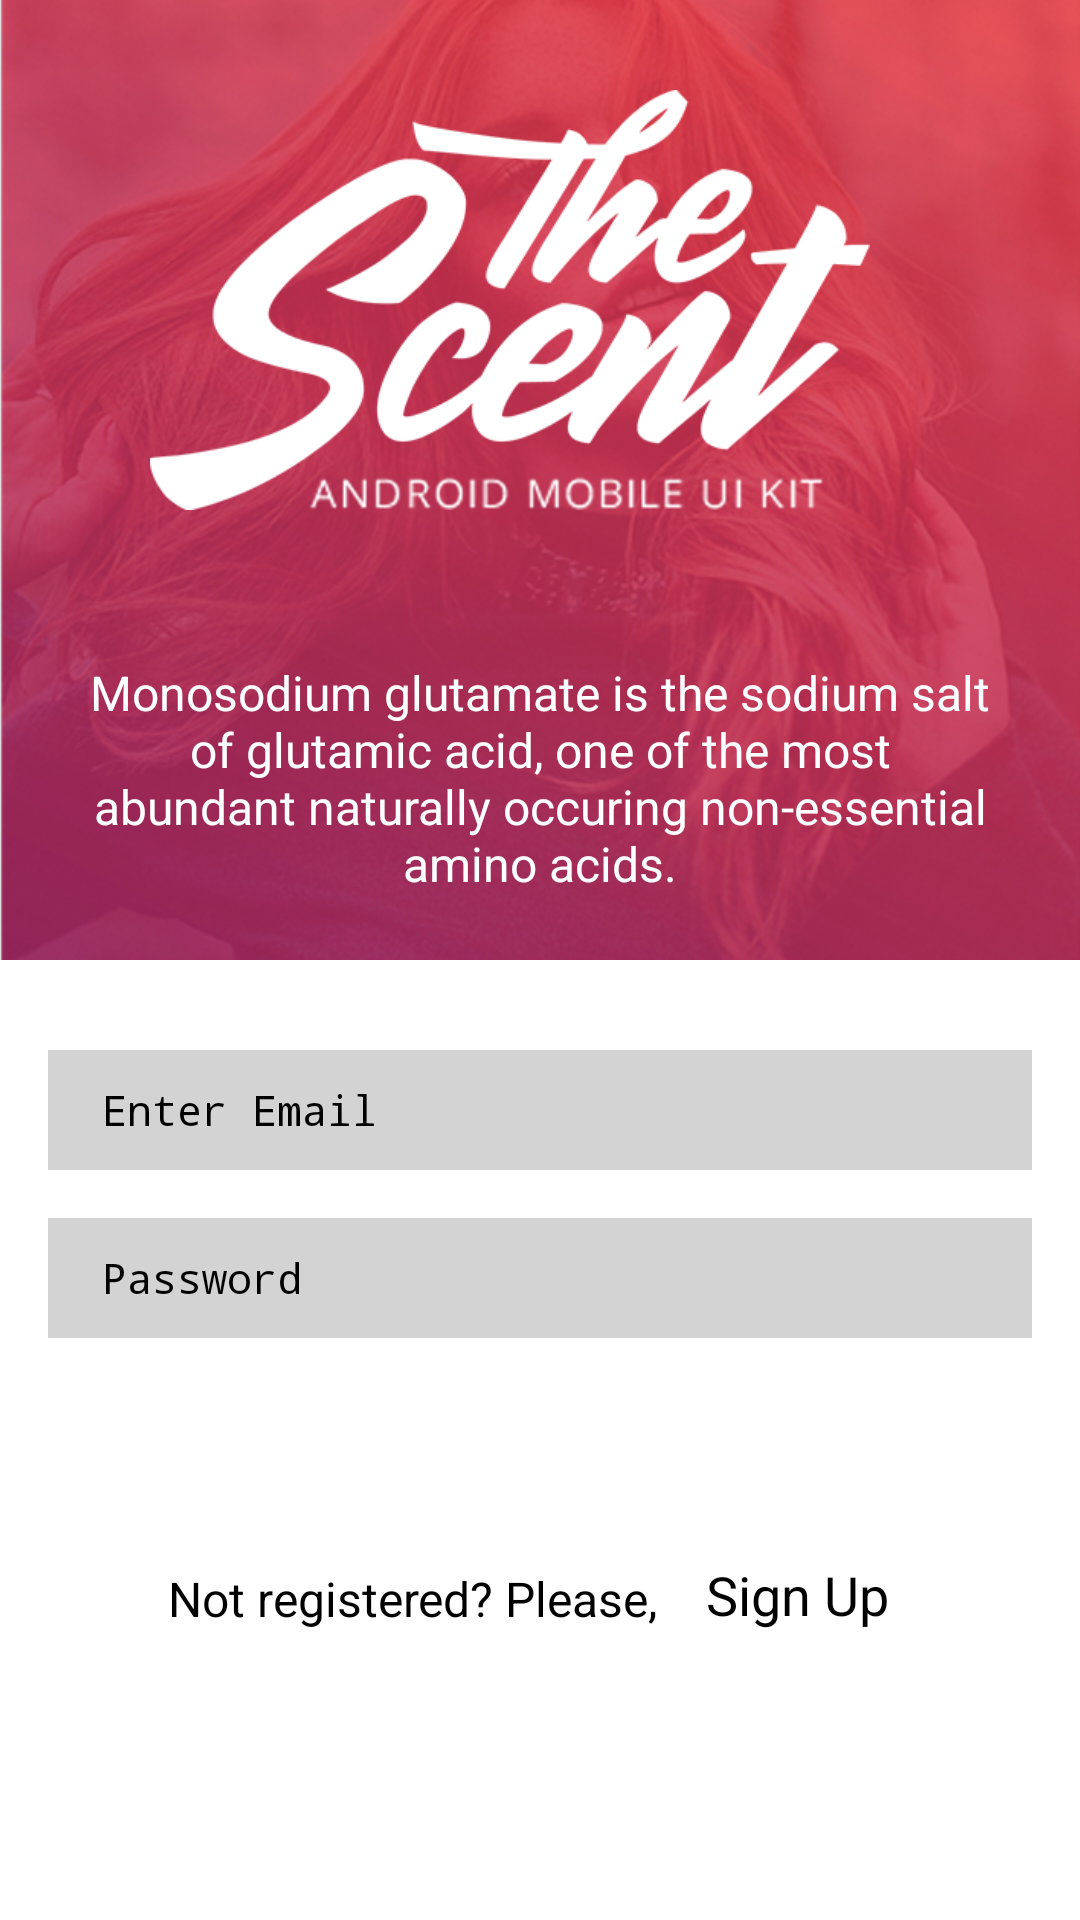

Here is an Android app screen rendered from its layout file. Give the layout XML and the strings, colors and styles it references.
<!-- AndroidManifest.xml: application theme AppTheme -->
<!-- res/layout/activity_main.xml -->
<?xml version="1.0" encoding="utf-8"?>
<RelativeLayout xmlns:android="http://schemas.android.com/apk/res/android"
    xmlns:tools="http://schemas.android.com/tools"
    style="@style/RelativeLayoutStyle"
    tools:context="com.example.ruaasamara.simpletask.MainActivity">


    <FrameLayout
        style="@style/FrameLayoutStyle"
        android:id="@+id/frameLayout">

        <ImageView
            android:id="@+id/imgimg"
            android:layout_width="fill_parent"
            android:layout_height="fill_parent"
            android:scaleType="centerCrop"
            android:src="@drawable/signinimg" />


        <ImageView
            android:id="@+id/thescenttext"
            android:layout_width="240dp"
            android:layout_height="140dp"
            android:scaleType="centerCrop"
            android:background="@drawable/logo"
            android:layout_marginLeft="50dp"
            android:layout_marginTop="30dp"/>

        <TextView
            android:id="@+id/titlenew"
            android:layout_width="300dp"
            android:layout_height="100dp"
            android:layout_below="@+id/thescenttext"
            android:gravity="center"
            android:paddingBottom="25dp"
            android:text="Monosodium glutamate is the sodium salt of glutamic acid, one of the most abundant naturally occuring non-essential amino acids."
            style="@style/TextViewStyle"
            android:layout_gravity="center_horizontal|bottom" />
    </FrameLayout>


    <EditText
        android:id="@+id/email"
        android:hint="Enter Email"
        android:layout_marginTop="30dp"
        android:layout_below="@+id/frameLayout"
        android:layout_marginBottom="16dp"
        android:layout_alignStart="@+id/login"
        android:layout_alignEnd="@+id/login"
        style="@style/EditTextStyle"/>



    <EditText
        android:inputType="textPassword"
        android:id="@+id/password"
        android:hint="Password"
        android:layout_below="@+id/email"
        android:layout_alignStart="@+id/login"
        android:layout_alignEnd="@+id/login"
        android:layout_marginBottom="16dp"
        style="@style/EditTextStyle"/>



    <Button
        android:text="Start"
        android:textSize="20dp"
        android:id="@+id/login"
        android:layout_marginLeft="16dp"
        android:layout_marginRight="16dp"
        android:layout_below="@+id/password"
        style="@style/ButtonStyle" />
    <TextView
        android:text="Not registered? Please,"
        android:textSize="16dp"
        android:id="@+id/textView"
        android:layout_alignStart="@+id/login"
        android:layout_marginLeft="40dp"
        android:layout_marginTop="20dp"
        android:layout_below="@+id/login"
        android:textColor="#000000"
        style="@style/TextViewStyle"/>
    <TextView
        android:text="Sign Up"
        android:textSize="18dp"
        android:paddingLeft="16dp"
        android:id="@+id/signup"
        android:textColor="#000000"
        android:layout_alignBottom="@+id/textView"
        android:layout_toEndOf="@+id/textView"
        style="@style/TextViewStyle"/>


</RelativeLayout>
<!-- resources referenced by this layout -->
<resources>
  <!-- drawable logo: png bitmap (drawable, 15744 bytes) -->
  <!-- drawable signinimg: png bitmap (drawable, 882020 bytes) -->
  <style name="ButtonStyle" parent="@android:style/ButtonBar">
          <item name="android:layout_width">match_parent</item>
          <item name="android:layout_height">40dp</item>
          <item name="android:layout_marginLeft">16dp</item>
          <item name="android:textAlignment">center</item>
          <item name="android:textColor">#ffffff</item>
          <item name="android:textSize">20dp</item>
          <item name="android:background">@drawable/roundedbutton</item>
      </style>
  <style name="EditTextStyle" parent="@android:style/TextAppearance.Medium">
          <item name="android:layout_width">match_parent</item>
          <item name="android:layout_height">40dp</item>
          <item name="android:textColor">#000000</item>
          <item name="android:textColorHint">#000000</item>
          <item name="android:paddingLeft">18dp</item>
          <item name="android:textSize">14sp</item>
          <item name="android:background">#d3d3d3</item>
          <item name="android:typeface">monospace</item>
      </style>
  <style name="FrameLayoutStyle">
          <item name="android:layout_width">match_parent</item>
          <item name="android:layout_height">320dp</item>
          <item name="android:layout_weight">1</item>
      </style>
  <style name="RelativeLayoutStyle">
          <item name="android:layout_width">match_parent</item>
          <item name="android:layout_height">match_parent</item>
          <item name="android:background">#ffffff</item>
      </style>
  <style name="TextViewStyle" parent="@android:style/TextAppearance">
          <item name="android:textColor">#ffffff</item>
          <item name="android:layout_width">wrap_content</item>
          <item name="android:layout_height">wrap_content</item>
      </style>
  <style name="AppTheme" parent="Theme.AppCompat.NoActionBar">
          <item name="windowActionBar">false</item>
          <item name="android:buttonStyle">@style/ButtonStyle</item>
          <item name="android:textViewStyle">@style/TextViewStyle</item>
          <item name="android:editTextStyle">@style/EditTextStyle</item>
      </style>
  <!-- drawable roundedbutton (drawable) -->
  <?xml version="1.0" encoding="utf-8"?>
  <shape xmlns:android="http://schemas.android.com/apk/res/android"
      android:shape="rectangle">
      <solid />
      <corners android:bottomRightRadius="30dp"
          android:bottomLeftRadius="30dp"
          android:topRightRadius="30dp"
          android:topLeftRadius="30dp"/>
  </shape>
</resources>
